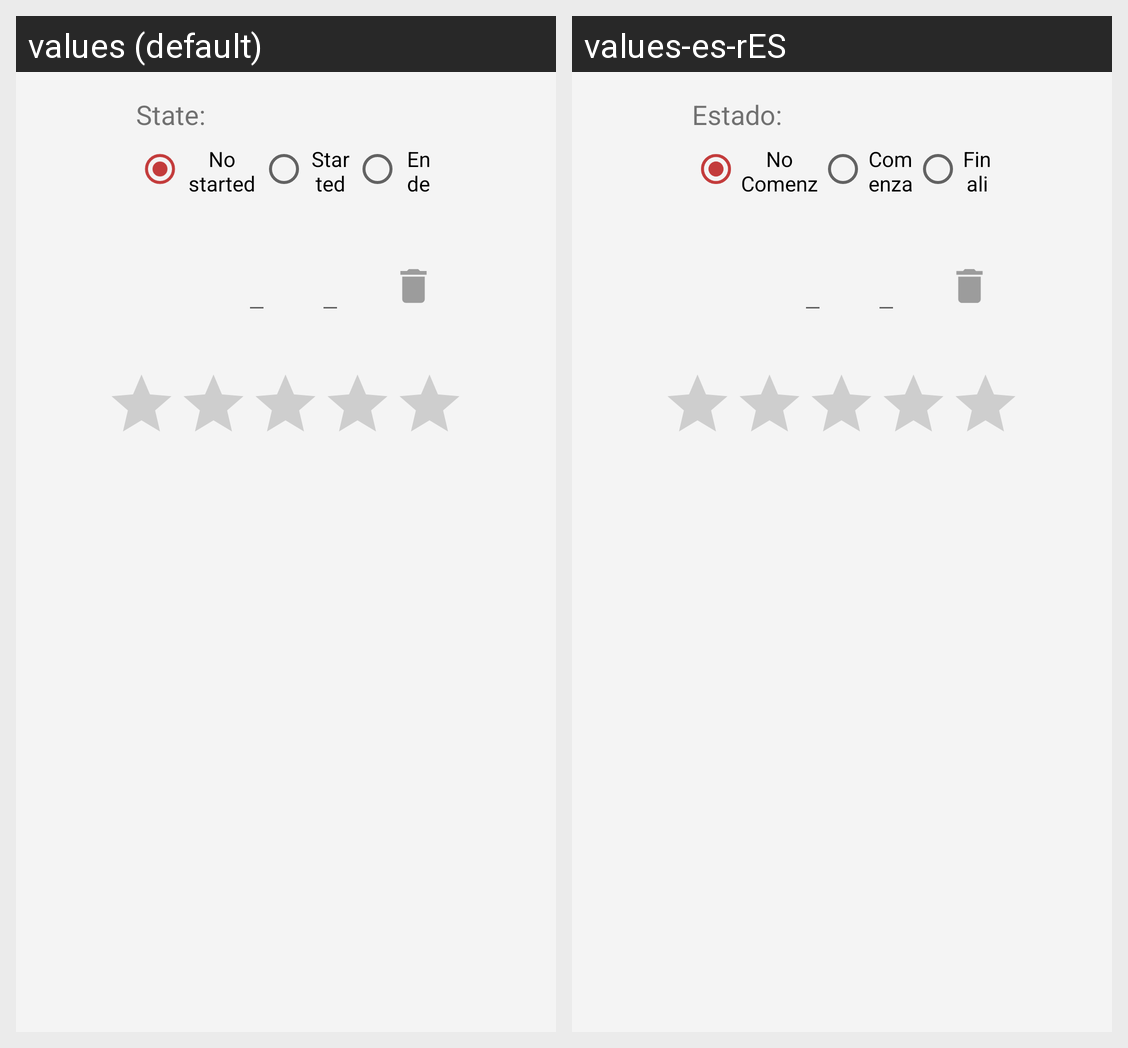

The same Android screen rendered under two of its app's locales, left to right. List the strings drawn on it with the default value and each locale's translation.
Android screen res/layout/activity_create_land2.xml rendered under 2 locales, left to right: values (default), values-es-rES. Device: Nexus 5 (rendered at 1080×1920; each locale shown at half size, 540×960, under a caption strip naming it); theme AppTheme.NoActionBar.
Strings drawn on this screen, with the default value and each locale's value (text and hints the layout hard-codes, and strings that could not be matched under every locale, appear in the picture but are not listed):

dateStart
  values: Date Start
  values-es-rES: Fecha Inicio

dateFinish
  values: Date Finish
  values-es-rES: Fecha Finalización

state2
  values: State:
  values-es-rES: Estado:

No_started
  values: No started
  values-es-rES: No Comenzado

Started
  values: Started
  values-es-rES: Comenzado

Ended
  values: Ended
  values-es-rES: Finalizado
